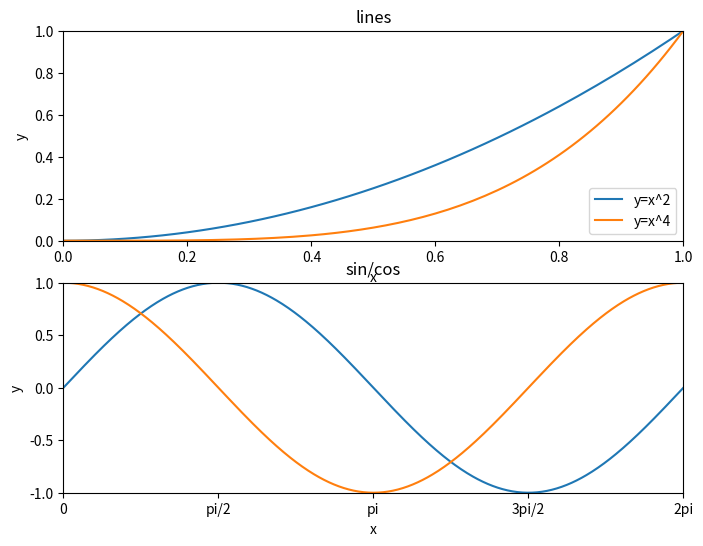

Reproduce this figure in Python.
import numpy as np
from matplotlib import pyplot as plt
from numpy import pi, sin, cos

rad = np.arange(0, pi * 2, 0.01)

p = plt.figure(figsize=(8, 6), dpi=80)


# 绘制第一幅子图
p.add_subplot(2, 1, 1)  # 创建一个2行1列的子图， 并开始绘制第一幅
plt.title("lines")

plt.xlabel("x")
plt.ylabel("y")

plt.xlim((0, 1))  # 规定x轴范围
plt.ylim((0, 1))  # 规定y轴范围

tick = [0, 0.2, 0.4, 0.6, 0.8, 1]
plt.xticks(tick)
plt.yticks(tick)

plt.plot(rad, rad**2)
plt.plot(rad, rad**4)
plt.legend(["y=x^2", "y=x^4"], loc="lower right")


#  绘制第二幅子图
p.add_subplot(2, 1, 2)
plt.title("sin/cos")

plt.xlabel("x")
plt.ylabel("y")

plt.xlim((0, pi*2))
plt.ylim((-1, 1))

t1 = [0, pi/2, pi, pi*3/2, pi*2]
t2 = ["0", "pi/2", "pi", "3pi/2", "2pi"]
plt.xticks(t1, t2)

plt.yticks([-1, -0.5, 0, 0.5, 1])

plt.plot(rad, sin(rad))
plt.plot(rad, cos(rad))

plt.show()